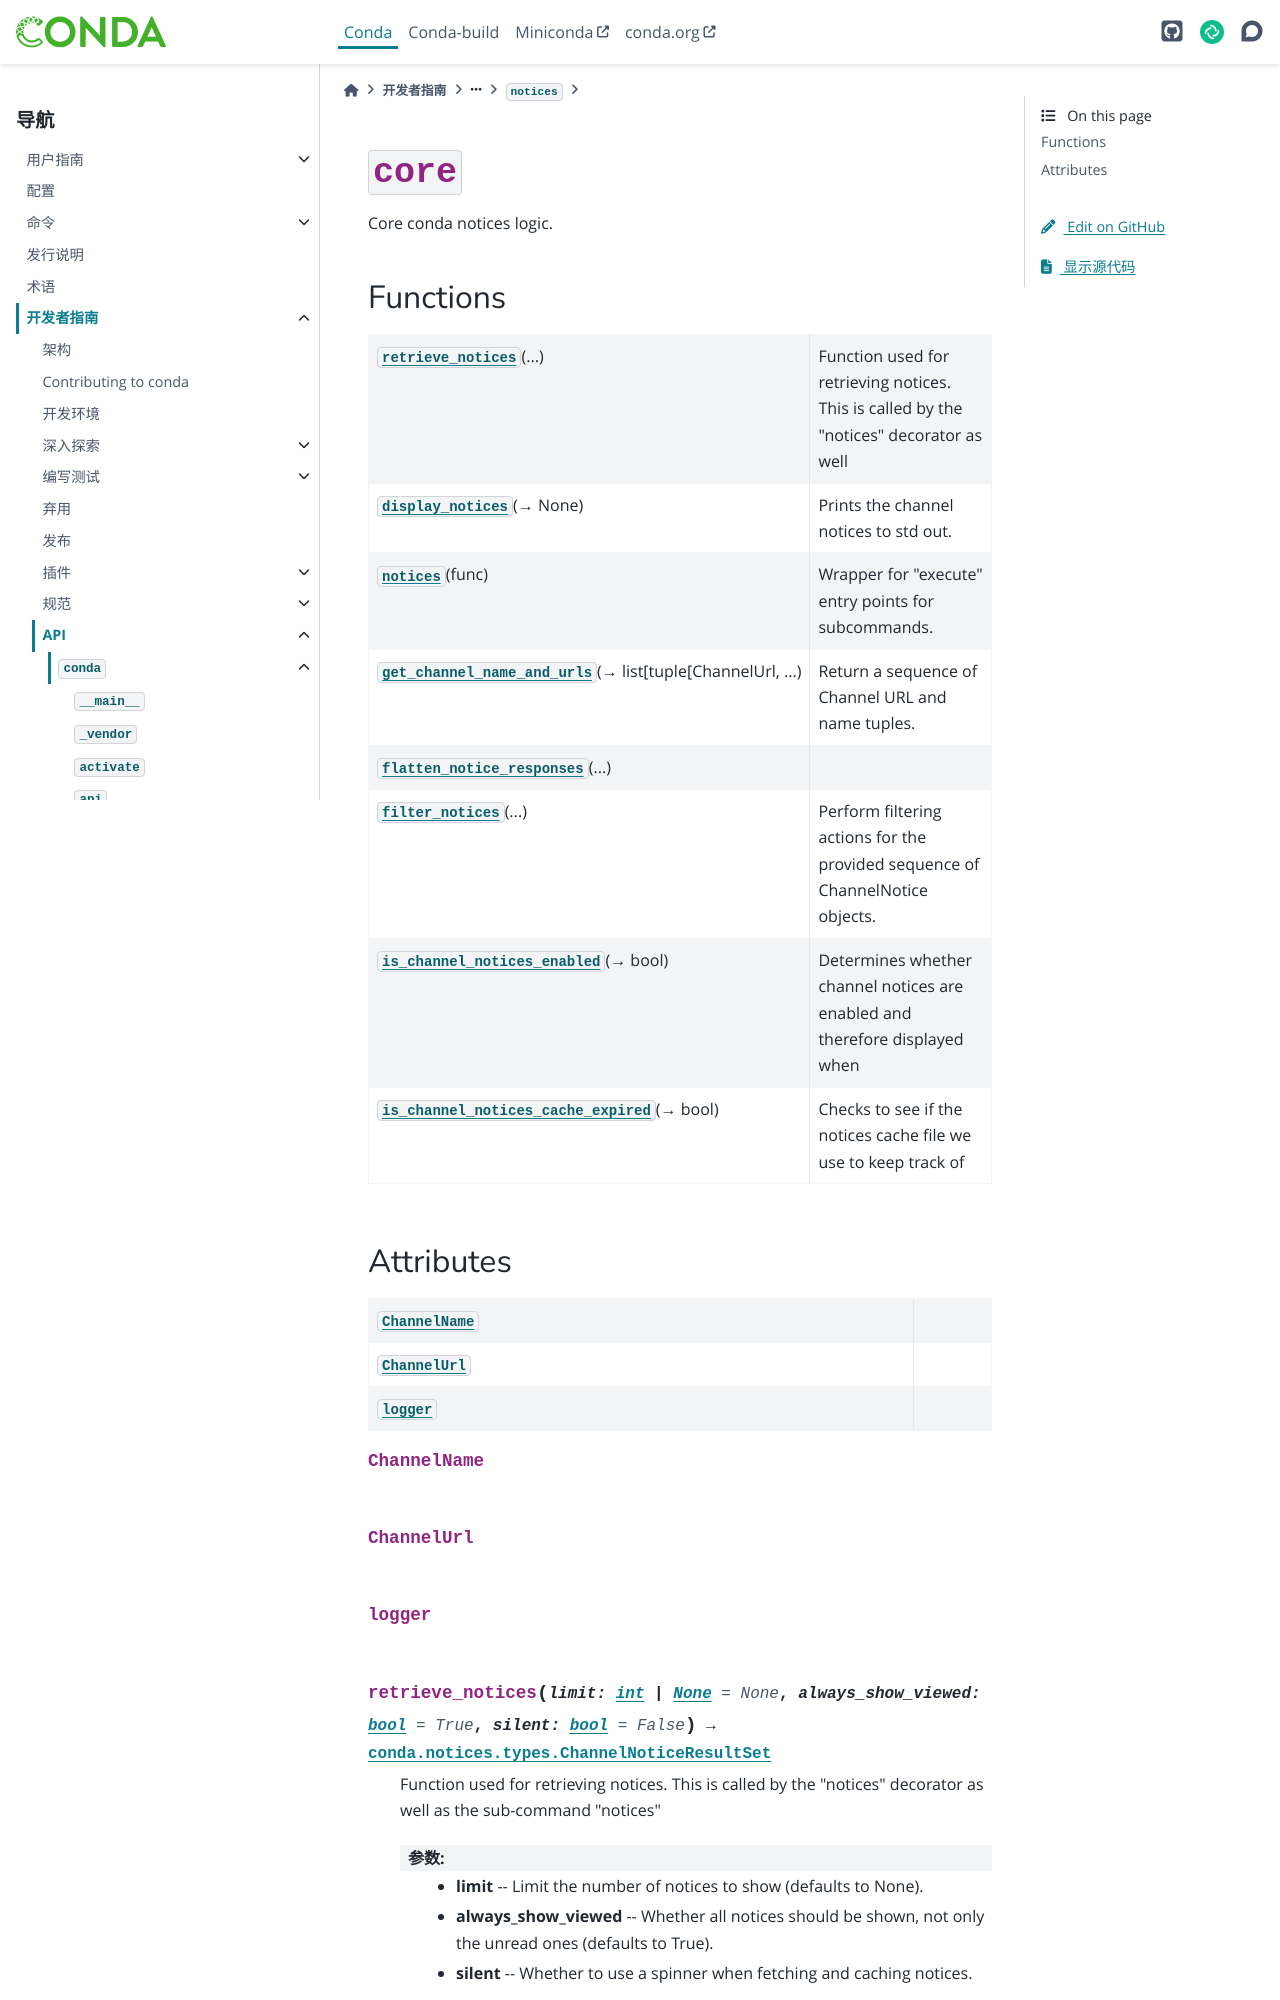

repository: hellowac/conda-zh-cn · page: dev-guide/api/conda/notices/core/index.html · generator: sphinx

:py:mod:`core`
==============

.. py:module:: conda.notices.core

.. autoapi-nested-parse::

   Core conda notices logic.




Functions
---------

.. autoapisummary::

   conda.notices.core.retrieve_notices
   conda.notices.core.display_notices
   conda.notices.core.notices
   conda.notices.core.get_channel_name_and_urls
   conda.notices.core.flatten_notice_responses
   conda.notices.core.filter_notices
   conda.notices.core.is_channel_notices_enabled
   conda.notices.core.is_channel_notices_cache_expired
